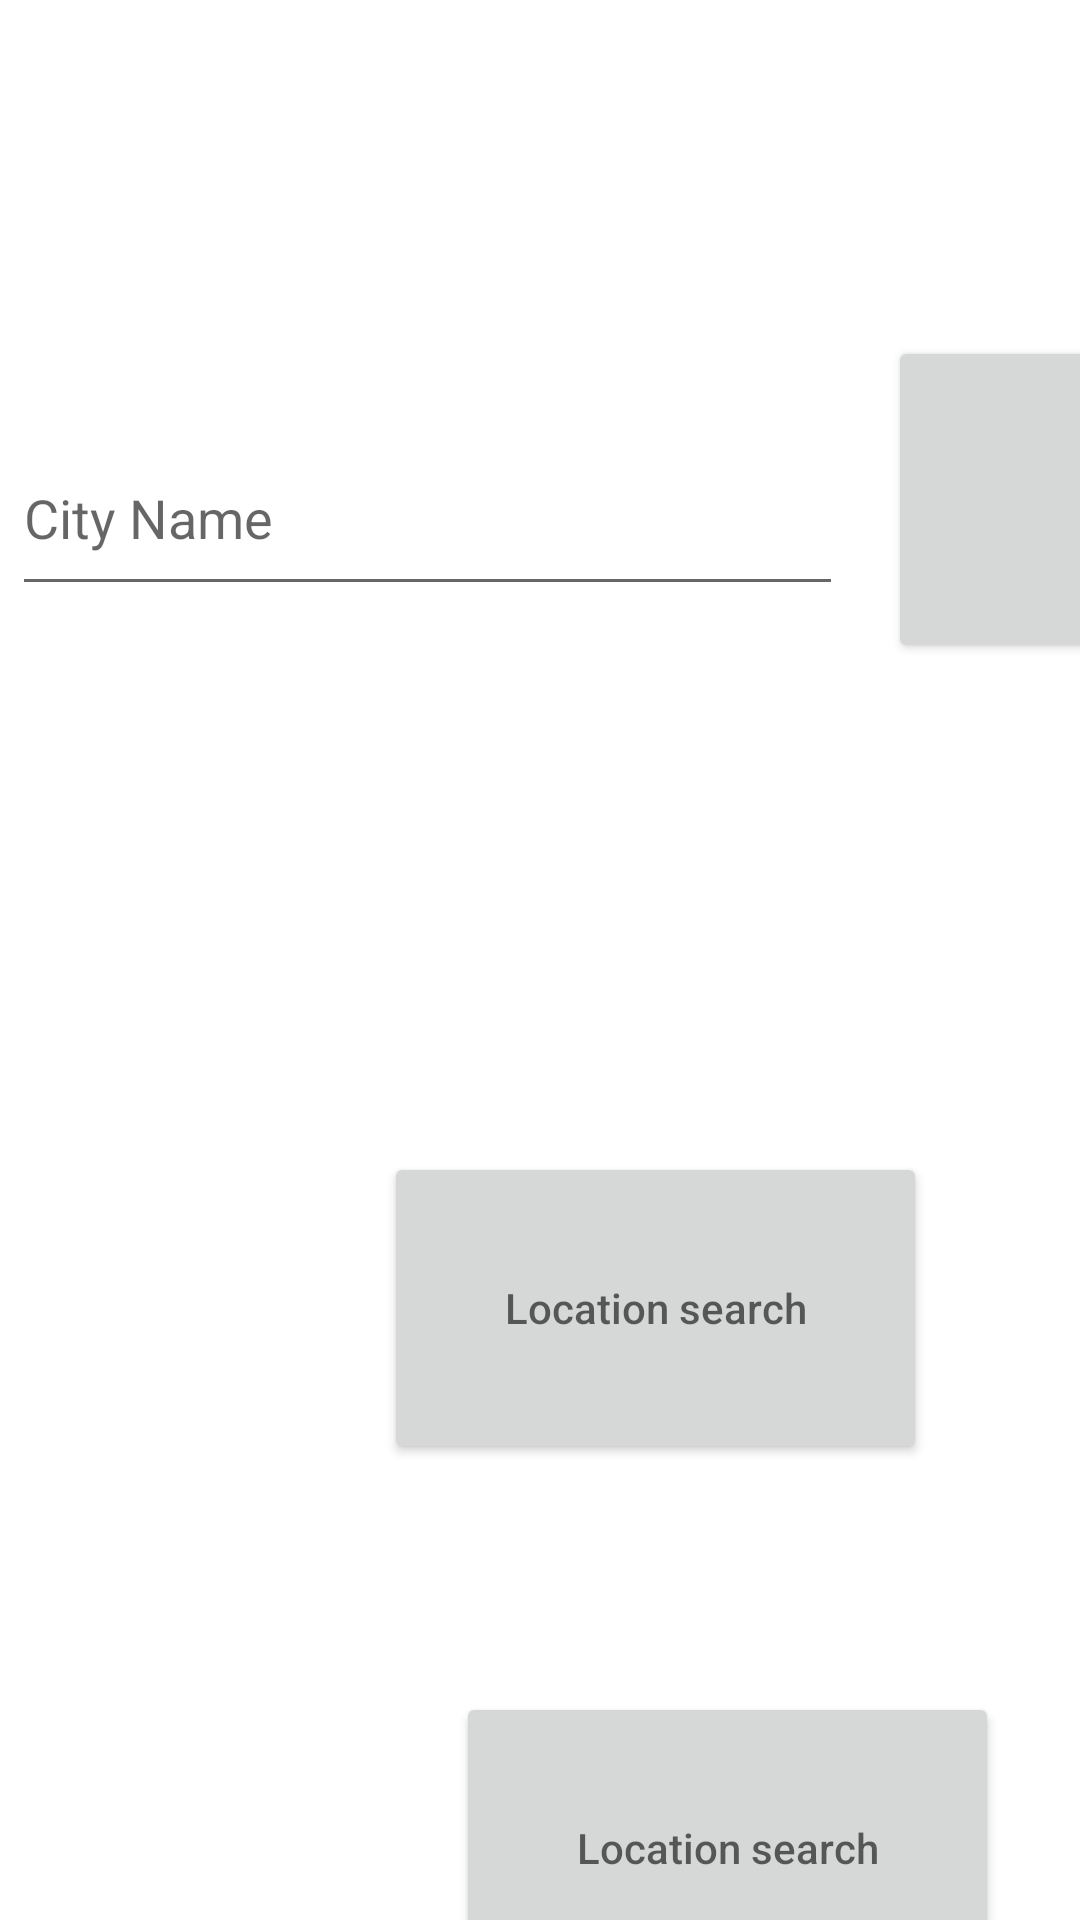

Android layout source for this screen:
<!-- AndroidManifest.xml: application theme Theme.Projet_android -->
<!-- res/layout/activity_main.xml -->
<?xml version="1.0" encoding="utf-8"?>
<androidx.constraintlayout.widget.ConstraintLayout xmlns:android="http://schemas.android.com/apk/res/android"
    xmlns:app="http://schemas.android.com/apk/res-auto"
    xmlns:tools="http://schemas.android.com/tools"
    android:layout_width="match_parent"
    android:layout_height="match_parent"
    tools:context=".MainActivity">

    <EditText
        android:id="@+id/inputCitySearch"
        android:layout_width="277dp"
        android:layout_height="62dp"
        android:layout_marginStart="4dp"
        android:layout_marginLeft="4dp"
        android:layout_marginTop="140dp"
        android:layout_weight="0"
        android:hint="@string/cityname"
        android:visibility="visible"
        app:layout_constraintStart_toStartOf="parent"
        app:layout_constraintTop_toTopOf="parent"
        tools:ignore="MissingConstraints"></EditText>

    <Button
        android:id="@+id/ButtonCitySearch"
        android:layout_width="96dp"
        android:layout_height="109dp"
        android:layout_gravity="center_horizontal"
        android:layout_marginStart="296dp"
        android:layout_marginLeft="296dp"
        android:layout_marginTop="112dp"
        android:visibility="visible"
        app:layout_constraintStart_toStartOf="parent"
        app:layout_constraintTop_toTopOf="parent"
        tools:ignore="MissingConstraints"
        tools:src="@android:drawable/bottom_bar"></Button>

    <Button
        android:id="@+id/ButtonLocationSearch"
        android:layout_width="181dp"
        android:layout_height="104dp"
        android:layout_gravity="center_horizontal"
        android:layout_marginStart="128dp"
        android:layout_marginLeft="128dp"
        android:layout_marginTop="384dp"
        android:hint="@string/locationSearch"
        android:visibility="visible"

        app:layout_constraintStart_toStartOf="parent"
        app:layout_constraintTop_toTopOf="parent"
        tools:ignore="MissingConstraints"
        tools:src="@android:drawable/bottom_bar"></Button>

    <Button
        android:id="@+id/ButtonMap"
        android:layout_width="181dp"
        android:layout_height="104dp"
        android:layout_gravity="center_horizontal"
        android:layout_marginStart="152dp"
        android:layout_marginLeft="152dp"
        android:layout_marginTop="564dp"
        android:hint="@string/locationSearch"
        android:visibility="visible"

        app:layout_constraintStart_toStartOf="parent"
        app:layout_constraintTop_toTopOf="parent"
        tools:ignore="MissingConstraints"
        tools:src="@android:drawable/bottom_bar"></Button>

</androidx.constraintlayout.widget.ConstraintLayout>
<!-- resources referenced by this layout -->
<resources>
  <string name="cityname">City Name</string>
  <string name="locationSearch">Location search </string>
  <style name="Theme.Projet_android" parent="Theme.MaterialComponents.DayNight.DarkActionBar">
          
          <item name="colorPrimary">@color/blue_main</item>
          <item name="colorPrimaryVariant">@color/teal_700</item>
          <item name="colorOnPrimary">@color/white</item>
          
          <item name="colorSecondary">@color/teal_200</item>
          <item name="colorSecondaryVariant">@color/teal_700</item>
          <item name="colorOnSecondary">@color/black</item>
          
          <item name="android:statusBarColor" tools:targetApi="l">?attr/colorPrimaryVariant</item>
          
      </style>
  <color name="blue_main">#3F51B5</color>
  <color name="teal_700">#FF018786</color>
  <color name="white">#FFFFFFFF</color>
  <color name="teal_200">#FF03DAC5</color>
  <color name="black">#FF000000</color>
</resources>
